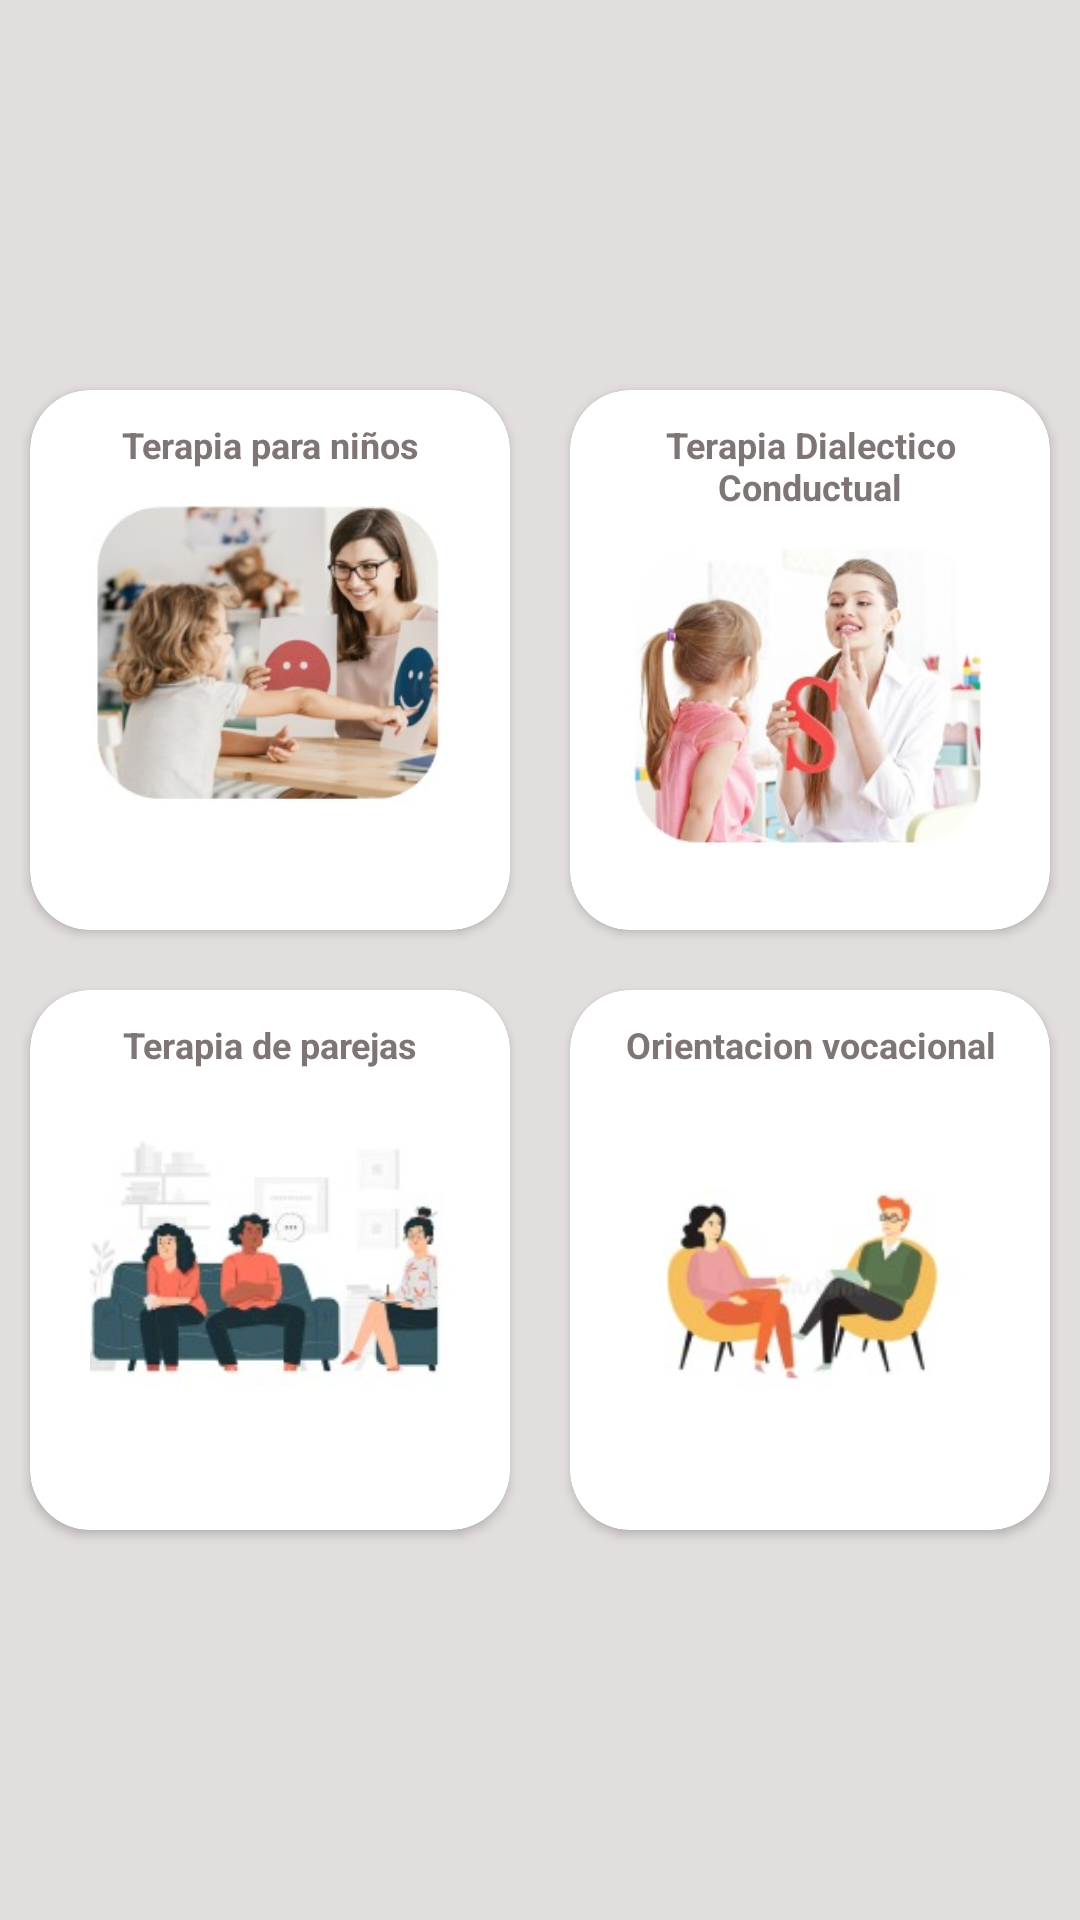

Write the Android layout XML for this screen, with the resource values it uses.
<!-- AndroidManifest.xml: application theme Theme.Cedensur -->
<!-- res/layout/fragment_servicios.xml -->
<?xml version="1.0" encoding="utf-8"?>
<FrameLayout xmlns:android="http://schemas.android.com/apk/res/android"
    android:layout_width="match_parent"
    android:layout_height="match_parent"
    xmlns:tools="http://schemas.android.com/tools"
    xmlns:app="http://schemas.android.com/apk/res-auto"
    android:background="@color/fondo"
    tools:context=".Servicios">

    <GridLayout
        android:id="@+id/gridServicios"
        android:layout_width="wrap_content"
        android:layout_height="wrap_content"
        android:layout_gravity="center"
        android:columnCount="2">

        <androidx.cardview.widget.CardView
            android:id="@+id/cardTerapiaInfantil"
            android:layout_width="160dp"
            android:layout_height="180dp"
            android:layout_marginTop="10dp"
            android:layout_marginBottom="10dp"
            android:layout_marginStart="10dp"
            android:layout_marginEnd="10dp"
            app:cardCornerRadius="20dp"
            android:backgroundTint="@color/white">

            <LinearLayout
                android:layout_width="match_parent"
                android:layout_height="match_parent"
                android:gravity="center_horizontal"
                android:orientation="vertical">

                <TextView
                    android:id="@+id/txtInfantil"
                    android:layout_width="match_parent"
                    android:layout_height="wrap_content"
                    android:text="Terapia para niños"
                    android:gravity="center_horizontal"
                    style="@style/texto2"/>

                <ImageView
                    style="@style/imagen2"
                    android:src="@drawable/terapia_infantil"/>

            </LinearLayout>
        </androidx.cardview.widget.CardView>

        <androidx.cardview.widget.CardView
            android:id="@+id/cardTerapiaConductual"
            android:layout_width="160dp"
            android:layout_height="180dp"
            android:layout_marginTop="10dp"
            android:layout_marginBottom="10dp"
            android:layout_marginStart="10dp"
            android:layout_marginEnd="10dp"
            app:cardCornerRadius="20dp"
            android:backgroundTint="@color/white">

            <LinearLayout
                android:layout_width="match_parent"
                android:layout_height="match_parent"
                android:gravity="center_horizontal"
                android:orientation="vertical">

                <TextView
                    android:id="@+id/txtConductual"
                    android:layout_width="match_parent"
                    android:layout_height="wrap_content"
                    android:text="Terapia Dialectico Conductual"
                    android:gravity="center_horizontal"
                    style="@style/texto2"/>


                <ImageView
                    style="@style/imagen2"
                    android:src="@drawable/terapia_conductual"/>
            </LinearLayout>
        </androidx.cardview.widget.CardView>

        <androidx.cardview.widget.CardView
            android:id="@+id/cardTerapiaParejas"
            android:layout_width="160dp"
            android:layout_height="180dp"
            android:layout_marginTop="10dp"
            android:layout_marginBottom="10dp"
            android:layout_marginStart="10dp"
            android:layout_marginEnd="10dp"
            app:cardCornerRadius="20dp"
            android:backgroundTint="@color/white">

            <LinearLayout
                android:layout_width="match_parent"
                android:layout_height="match_parent"
                android:gravity="center_horizontal"
                android:orientation="vertical">

                <TextView
                    android:id="@+id/txtParejas"
                    android:layout_width="match_parent"
                    android:layout_height="wrap_content"
                    android:text="Terapia de parejas"
                    android:gravity="center_horizontal"
                    style="@style/texto2"/>

                <ImageView
                    style="@style/imagen2"
                    android:src="@drawable/terapia_parejas"/>
            </LinearLayout>
        </androidx.cardview.widget.CardView>

        <androidx.cardview.widget.CardView
            android:id="@+id/cardOrientacion"
            android:layout_width="160dp"
            android:layout_height="180dp"
            android:layout_marginTop="10dp"
            android:layout_marginBottom="10dp"
            android:layout_marginStart="10dp"
            android:layout_marginEnd="10dp"
            app:cardCornerRadius="20dp"
            android:backgroundTint="@color/white">

            <LinearLayout
                android:layout_width="match_parent"
                android:layout_height="match_parent"
                android:gravity="center_horizontal"
                android:orientation="vertical">

                <TextView
                    android:id="@+id/txtOrientacion"
                    android:layout_width="match_parent"
                    android:layout_height="wrap_content"
                    android:text="Orientacion vocacional"
                    android:gravity="center_horizontal"
                    style="@style/texto2"/>

                <ImageView
                    style="@style/imagen2"
                    android:src="@drawable/orientacion"/>
            </LinearLayout>
        </androidx.cardview.widget.CardView>
    </GridLayout>
</FrameLayout>
<!-- resources referenced by this layout -->
<resources>
  <color name="fondo">#E2DEDE</color>
  <color name="white">#FFFFFFFF</color>
  <!-- drawable orientacion: jpg bitmap (drawable, 5646 bytes) -->
  <!-- drawable terapia_conductual: jpg bitmap (drawable, 14042 bytes) -->
  <!-- drawable terapia_infantil: jpg bitmap (drawable, 15525 bytes) -->
  <!-- drawable terapia_parejas: jpg bitmap (drawable, 7709 bytes) -->
  <style name="imagen2">
          <item name="android:layout_width">120dp</item>
          <item name="android:layout_height">100dp</item>
          <item name="android:layout_marginTop">12dp</item>
      </style>
  <style name="texto2">
          <item name="android:textSize">12sp</item>
          <item name="android:layout_marginTop">10dp</item>
          <item name="android:textStyle">bold</item>
          <item name="android:textColor">@color/grey</item>
      </style>
  <style name="Theme.Cedensur" parent="Theme.MaterialComponents.DayNight.DarkActionBar">
          
          <item name="colorPrimary">@color/purple_500</item>
          <item name="colorPrimaryVariant">@color/purple_700</item>
          <item name="colorOnPrimary">@color/white</item>
          
          <item name="colorSecondary">@color/teal_200</item>
          <item name="colorSecondaryVariant">@color/teal_700</item>
          <item name="colorOnSecondary">@color/black</item>
          
          <item name="android:statusBarColor" tools:targetApi="l">?attr/colorPrimaryVariant</item>
          
      </style>
  <color name="grey">#807575</color>
  <color name="purple_500">#FF6200EE</color>
  <color name="purple_700">#FF3700B3</color>
  <color name="teal_200">#FF03DAC5</color>
  <color name="teal_700">#FF018786</color>
  <color name="black">#FF000000</color>
</resources>
